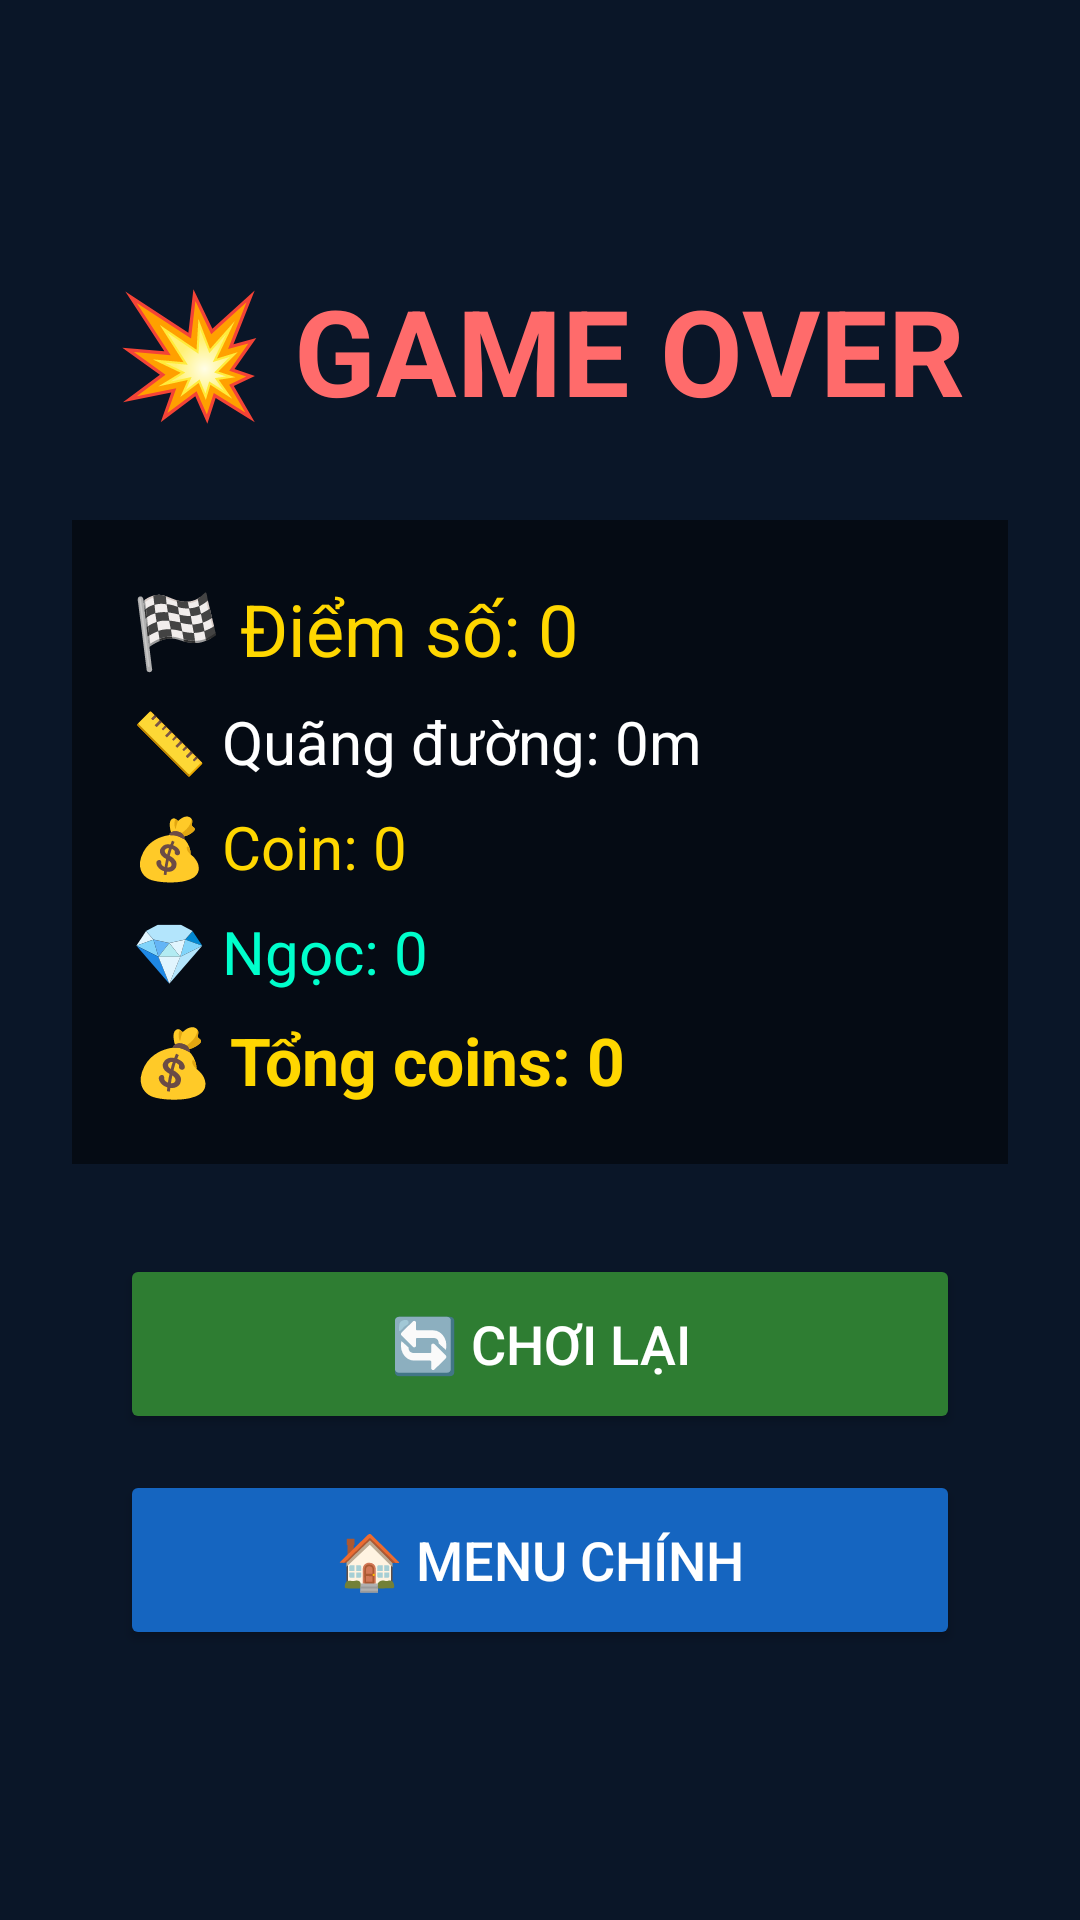

Reconstruct the res/layout file that produces this screen, plus the resources it refers to.
<!-- AndroidManifest.xml: application theme Theme.AppCompat.NoActionBar -->
<!-- res/layout/activity_game_over.xml -->
<?xml version="1.0" encoding="utf-8"?>
<LinearLayout xmlns:android="http://schemas.android.com/apk/res/android"
    android:layout_width="match_parent"
    android:layout_height="match_parent"
    android:orientation="vertical"
    android:gravity="center"
    android:background="#0A1628"
    android:padding="24dp">

    <TextView
        android:layout_width="wrap_content"
        android:layout_height="wrap_content"
        android:text="💥 GAME OVER"
        android:textSize="40sp"
        android:textColor="#FF6B6B"
        android:textStyle="bold"
        android:layout_marginBottom="30dp"/>

    <LinearLayout
        android:layout_width="match_parent"
        android:layout_height="wrap_content"
        android:orientation="vertical"
        android:background="#80000000"
        android:padding="20dp"
        android:layout_marginBottom="30dp">

        <TextView
            android:id="@+id/tvScore"
            android:layout_width="wrap_content"
            android:layout_height="wrap_content"
            android:text="🏁 Điểm số: 0"
            android:textSize="24sp"
            android:textColor="#FFD700"
            android:layout_marginBottom="8dp"/>

        <TextView
            android:id="@+id/tvDistance"
            android:layout_width="wrap_content"
            android:layout_height="wrap_content"
            android:text="📏 Quãng đường: 0m"
            android:textSize="20sp"
            android:textColor="#FFFFFF"
            android:layout_marginBottom="8dp"/>

        <TextView
            android:id="@+id/tvCoins"
            android:layout_width="wrap_content"
            android:layout_height="wrap_content"
            android:text="💰 Coin: 0"
            android:textSize="20sp"
            android:textColor="#FFD700"
            android:layout_marginBottom="8dp"/>

        <TextView
            android:id="@+id/tvGems"
            android:layout_width="wrap_content"
            android:layout_height="wrap_content"
            android:text="💎 Ngọc: 0"
            android:textSize="20sp"
            android:textColor="#00FFCC"
            android:layout_marginBottom="8dp"/>

        <TextView
            android:id="@+id/tvTotalCoins"
            android:layout_width="wrap_content"
            android:layout_height="wrap_content"
            android:text="💰 Tổng coins: 0"
            android:textSize="22sp"
            android:textColor="#FFD700"
            android:textStyle="bold"/>
    </LinearLayout>

    <Button
        android:id="@+id/btnRetry"
        android:layout_width="280dp"
        android:layout_height="60dp"
        android:text="🔄 CHƠI LẠI"
        android:textSize="18sp"
        android:textColor="#FFFFFF"
        android:backgroundTint="#2E7D32"
        android:layout_marginBottom="12dp"/>

    <Button
        android:id="@+id/btnMenu"
        android:layout_width="280dp"
        android:layout_height="60dp"
        android:text="🏠 MENU CHÍNH"
        android:textSize="18sp"
        android:textColor="#FFFFFF"
        android:backgroundTint="#1565C0"/>

</LinearLayout>
<!-- resources referenced by this layout -->
<resources>

</resources>
